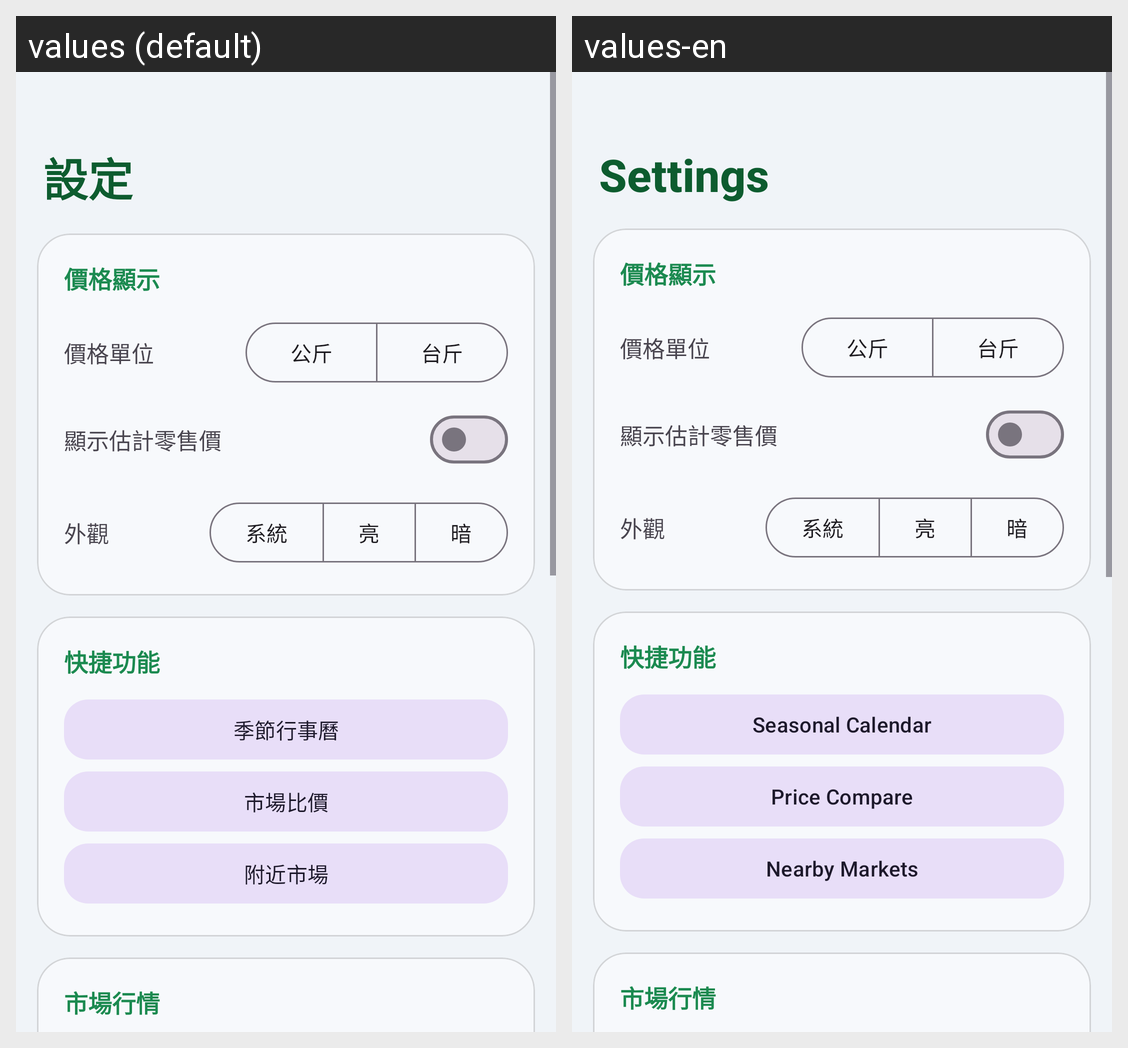

Locale-by-locale string values for the Android screen shown in this grid:
Android screen res/layout/fragment_settings.xml rendered under 2 locales, left to right: values (default), values-en. Device: Nexus 5 (rendered at 1080×1920; each locale shown at half size, 540×960, under a caption strip naming it); theme Theme.Vegettable.
Strings drawn on this screen, with the default value and each locale's value (text and hints the layout hard-codes, and strings that could not be matched under every locale, appear in the picture but are not listed):

tab_settings
  values: 設定
  values-en: Settings

settings_price_display
  values: 價格顯示
  values-en: 價格顯示  [not translated; the default value is used]

unit_kg_short
  values: 公斤
  values-en: 公斤  [not translated; the default value is used]

unit_catty_short
  values: 台斤
  values-en: 台斤  [not translated; the default value is used]

settings_quick_links
  values: 快捷功能
  values-en: 快捷功能  [not translated; the default value is used]

settings_seasonal_calendar
  values: 季節行事曆
  values-en: Seasonal Calendar

settings_price_comparator
  values: 市場比價
  values-en: Price Compare

settings_nearby_markets
  values: 附近市場
  values-en: Nearby Markets
